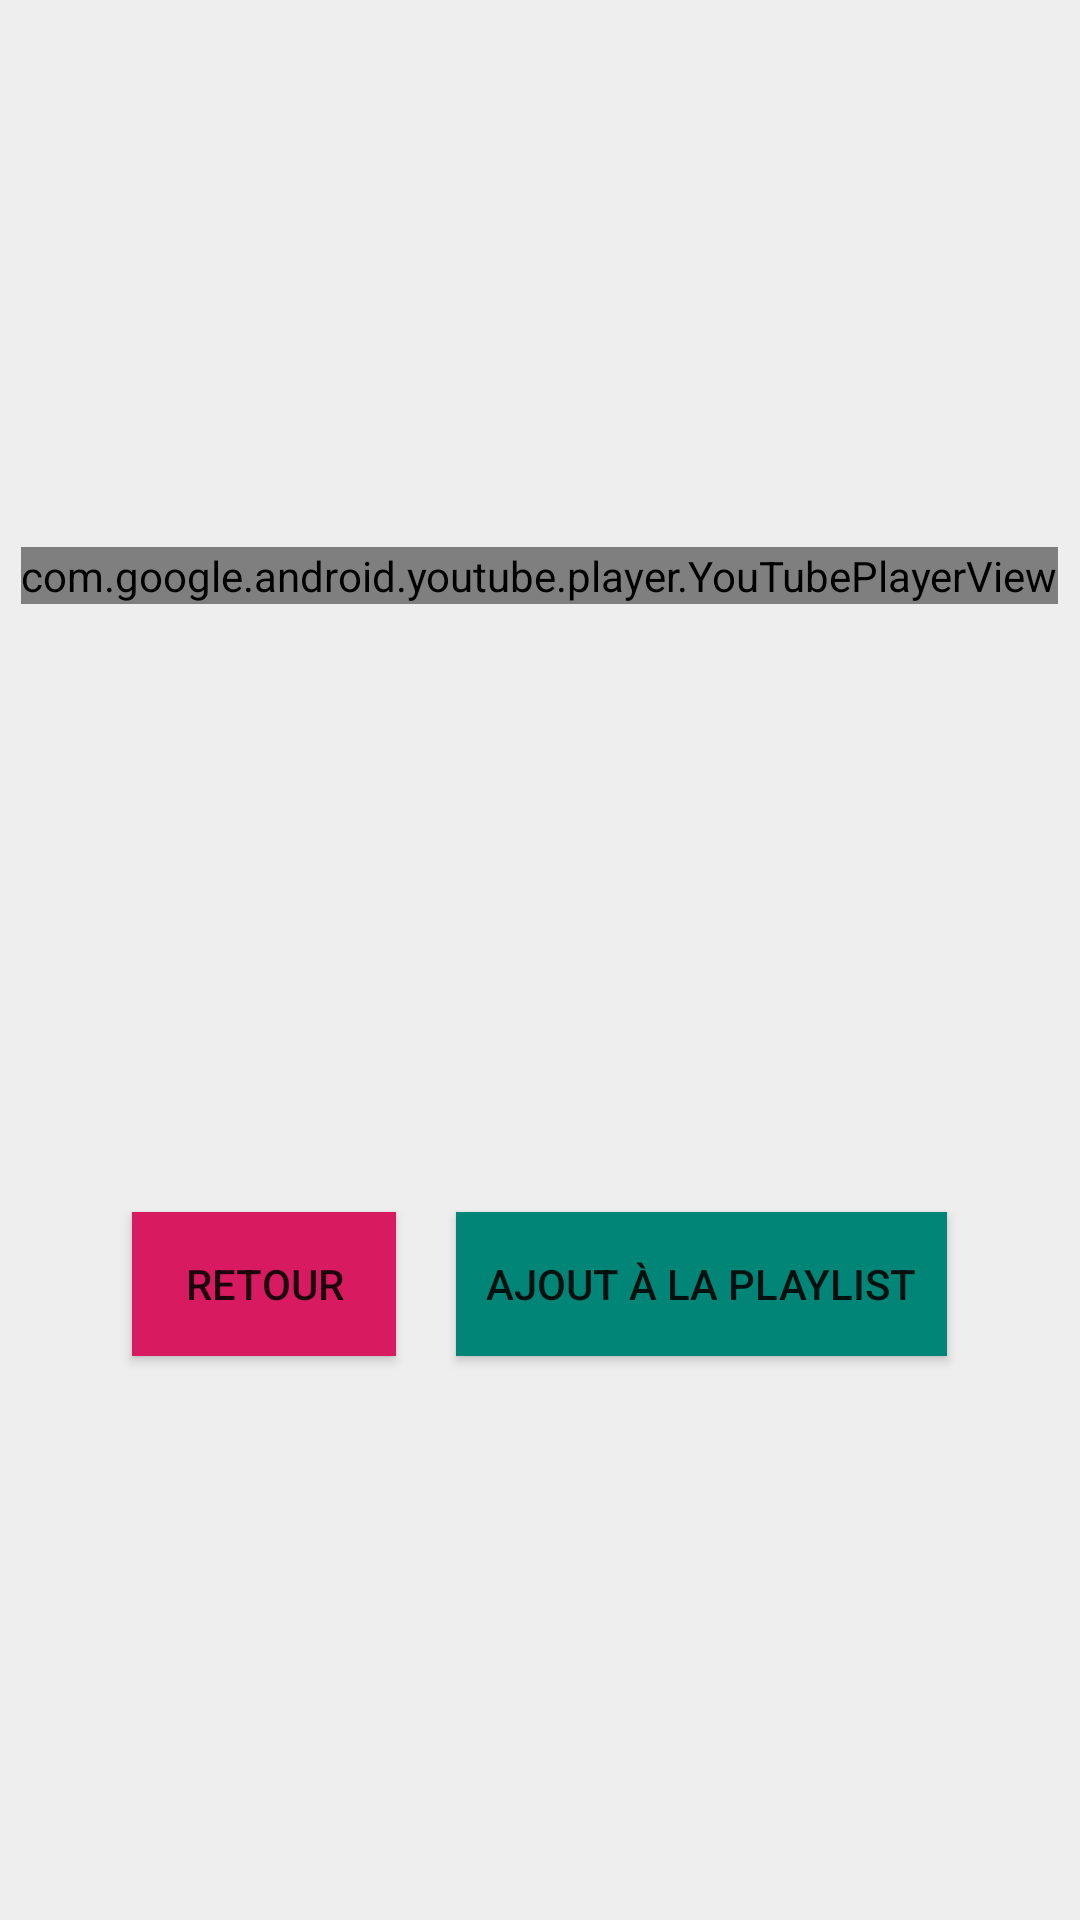

Produce the Android XML layout that renders to this screen, including the resource entries it uses.
<!-- AndroidManifest.xml: application theme AppTheme -->
<!-- res/layout/activity_youtube_video_details.xml -->
<?xml version="1.0" encoding="utf-8"?>
<LinearLayout
xmlns:android="http://schemas.android.com/apk/res/android"
xmlns:tools="http://schemas.android.com/tools"
tools:context=".controller.Youtube.Aidant.PlayListDisplayerActivity"
android:layout_width="match_parent"
android:layout_height="match_parent"
android:orientation="vertical"
android:background="@color/colorBackground">


<LinearLayout
    android:id="@+id/Ytbe_Body"
    android:layout_width="match_parent"
    android:layout_height="0dp"
    android:layout_weight="0.6"
    android:orientation="horizontal">


    
    <RelativeLayout
        android:layout_width="match_parent"
        android:layout_height="match_parent"
        tools:ignore="UselessParent">

        <com.google.android.youtube.player.YouTubePlayerView
            android:id="@+id/youtubePlayerView"
            android:layout_width="wrap_content"
            android:layout_height="wrap_content"
            android:layout_centerInParent="true"
            />
    </RelativeLayout>


</LinearLayout>

<RelativeLayout
    android:id="@+id/Ytbe_Playlist_Displayer_Foot"
    android:layout_width="match_parent"
    android:layout_height="0dp"
    android:layout_weight="0.4"
    android:orientation="horizontal">
    <LinearLayout
        android:layout_marginTop="20dp"
        android:layout_width="wrap_content"
        android:layout_height="match_parent"
        android:layout_centerInParent="true"
        tools:ignore="UselessParent">

        <Button
            android:id="@+id/Ytbe_Return_To_Research"
            android:layout_width="wrap_content"
            android:layout_height="wrap_content"
            android:text="@string/retour"
            android:layout_margin="10dp"
            android:background="@color/colorAccent"
            tools:ignore="ButtonStyle" />

        <Button
            android:id="@+id/Ytbe_Add_To_Playlist"
            android:layout_width="wrap_content"
            android:layout_height="wrap_content"
            android:text="@string/ajout_la_playlist"
            android:padding="10dp"
            android:layout_margin="10dp"
            android:background="@color/colorPrimary"
            tools:ignore="ButtonStyle" />

    </LinearLayout>
</RelativeLayout>

</LinearLayout>
<!-- resources referenced by this layout -->
<resources>
  <color name="colorAccent">#D81B60</color>
  <color name="colorBackground">#EEEEEE</color>
  <color name="colorPrimary">#008577</color>
  <string name="ajout_la_playlist">Ajout à la playlist</string>
  <string name="retour">Retour</string>
  <style name="AppTheme" parent="Theme.AppCompat.Light.DarkActionBar">
          
          <item name="colorPrimary">@color/colorPrimary</item>
          <item name="colorPrimaryDark">@color/colorPrimaryDark</item>
          <item name="colorAccent">@color/colorAccent</item>
      </style>
  <color name="colorPrimaryDark">#00574B</color>
</resources>
